Run: headless pygame with SDL's dummy video driver; simulated clock (each Clock.tick advances the game by its frame time, no real sleeping); random seed 0; keys injected as events and as key.get_pressed() state; no mouse input.
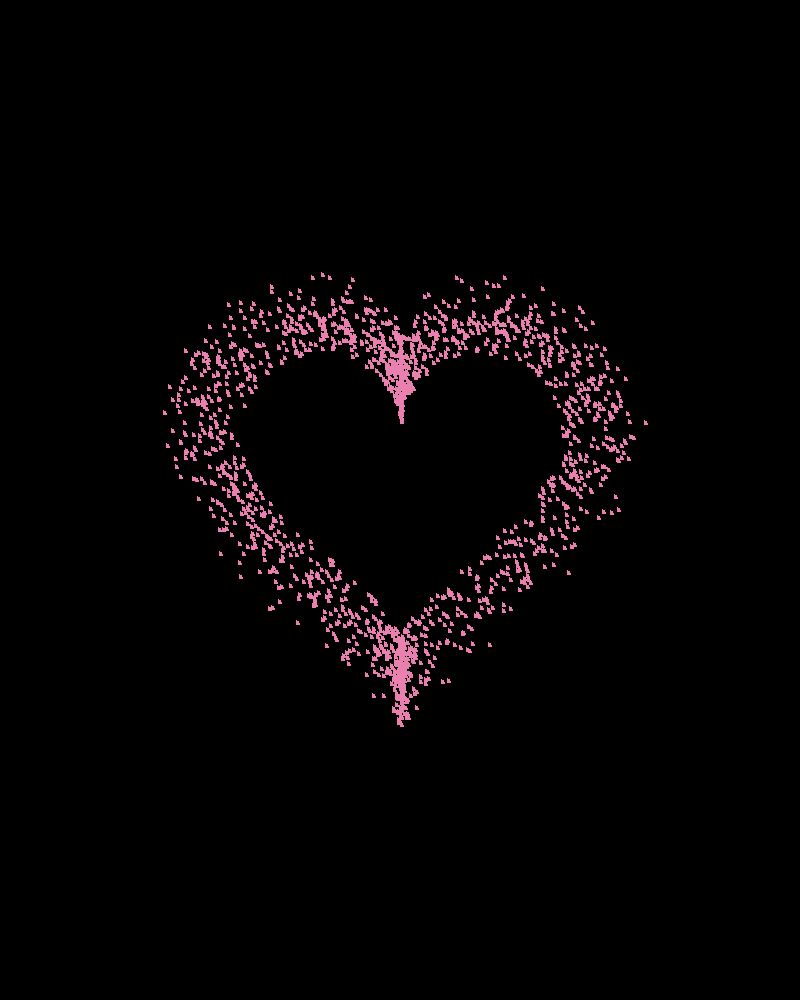
Frame 1 of 4 · flips 1–60 · no input
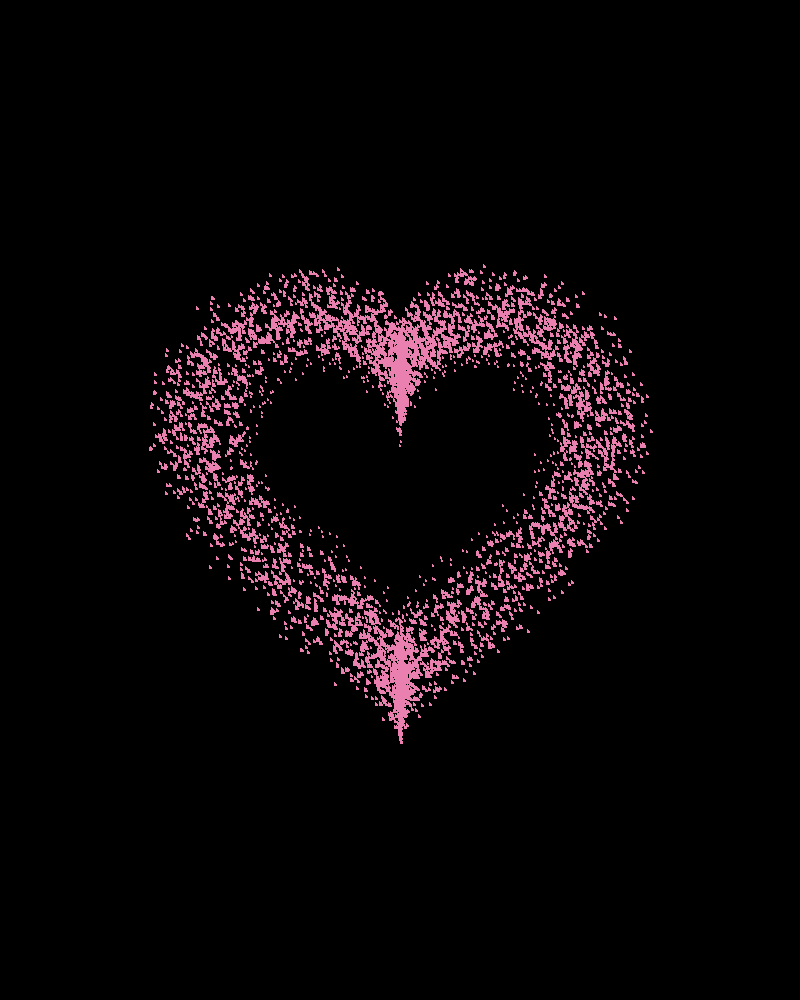
Frame 2 of 4 · flips 61–180 · tapped SPACE, RETURN · held RIGHT (→), D
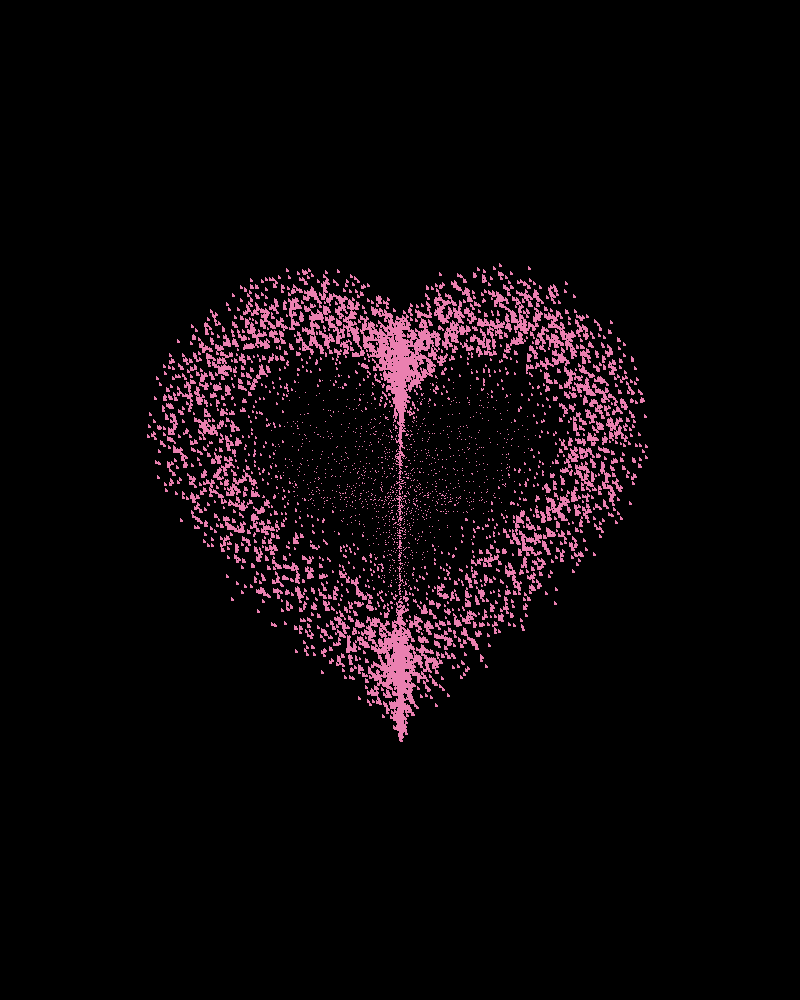
Frame 3 of 4 · flips 181–300 · held DOWN (↓), S
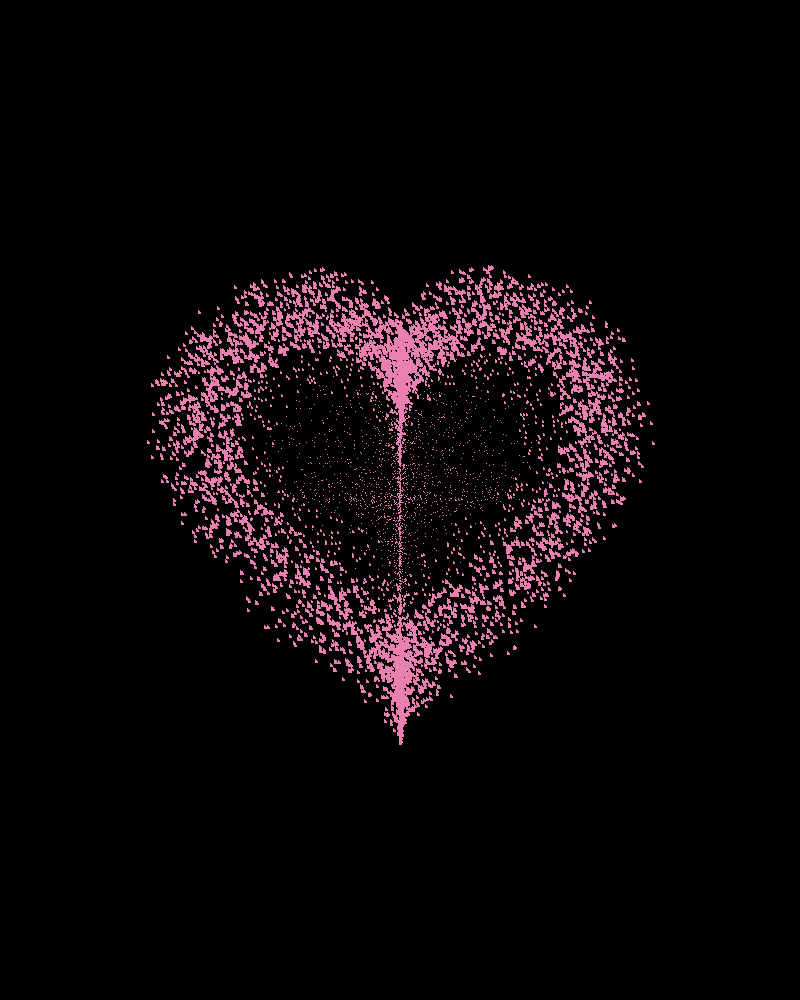
Frame 4 of 4 · flips 301–420 · held LEFT (←), A, UP (↑), W

The pygame program that drew these frames:

import pygame
import math
import random

pygame.init()

ANCHO_VENTANA = 800
ALTURA_VENTANA = 1000
COLOR_FONDO = (0, 0, 0)
TAMAÑO_PARTICULA = 10
DURACION_PARTICULA = 5
NUM_PARTICULAS = 10000

COLOR_PARTICULAS = [(234, 128, 176)]

screen = pygame.display.set_mode((ANCHO_VENTANA, ALTURA_VENTANA))
pygame.display.set_caption("Te quiero Rochita <3")

class Particle:
    def __init__(self):
        self.position = [0, 0]
        self.velocity = [0, 0]
        self.acceleration = [0, 0]
        self.age = 0
        self.color = (0, 0, 0)
        
    def initialize(self, x, y, dx, dy, color):
        self.position = [x, y]
        self.velocity = [dx, dy]
        self.acceleration = [dx*-0.75, dy*-0.75]
        self.age = 0
        self.color = color
        
    def update(self, delta_time):
        self.position[0] += self.velocity[0]*delta_time
        self.position[1] += self.velocity[1]*delta_time
        self.velocity[0] += self.acceleration[0]*delta_time
        self.velocity[1] += self.acceleration[1]*delta_time
        self.age += delta_time
        
    def draw(self, surface):
        size = TAMAÑO_PARTICULA * (1-self.age/DURACION_PARTICULA)
        alpha = int(255*(1-self.age/DURACION_PARTICULA))
        pygame.draw.circle(surface, self.color, (int(self.position[0]), int(self.position[1])), int(size/2), 0, alpha)
        
class ParticlePool:
    def __init__(self, length):
        self.particles = [Particle() for _ in range(length)]
        self.first_active = 0
        self.first_free = 0
        
    def add(self, x, y, dx, dy, color):
        self.particles[self.first_free].initialize(x, y, dx, dy, color)
        self.first_free = (self.first_free + 1) % len(self.particles)
        if self.first_active == self.first_free:
            self.first_active = (self.first_active + 1) % len(self.particles)
            
    def update(self, delta_time):
        if self.first_active < self.first_free:
            for i in range(self.first_active, self.first_free):
                self.particles[i].update(delta_time)
        if self.first_free < self.first_active:
            for i in range(self.first_active, len(self.particles)):
                self.particles[i].update(delta_time)
            for i in range(0, self.first_free):
                self.particles[i].update(delta_time)
                
    def draw(self, surface):
        for i in range(len(self.particles)):
            if self.first_active < self.first_free:
                if self.first_active <= i < self.first_free:
                    self.particles[i].draw(surface)
            elif self.first_free < self.first_active:
                if not (self.first_free <= i < self.first_active):
                    self.particles[i].draw(surface)
                    
def point_on_heart(t):
    x = 160 * math.pow(math.sin(t), 3)
    y = 130 * math.cos(t) - 50*math.cos(2*t) - 20*math.cos(3*t) - 10*math.cos(4*t) + 25
    return [x, y]

particles = ParticlePool(NUM_PARTICULAS)
particle_rate = NUM_PARTICULAS / DURACION_PARTICULA

running = True
clock = pygame.time.Clock()
time = None

while running:
    for event in pygame.event.get():
        if event.type == pygame.QUIT:
            running = False
            
    new_time = pygame.time.get_ticks() / 1000
    delta_time = new_time - (time or new_time)
    time = new_time
    
    screen.fill(COLOR_FONDO)
    
    amount = particle_rate * delta_time
    for _ in range(int(amount)):
        pos = point_on_heart(math.pi - 2 * math.pi * random.random())
        dir = [pos[0], -pos[1]]
        length = math.sqrt(dir[0] ** 2 + dir[1] ** 2)
        dir[0] = dir[0] * random.uniform(50, 150) / length
        dir[1] = dir[1] * random.uniform(50, 150) / length
        color = random.choice(COLOR_PARTICULAS)
        particles.add(ANCHO_VENTANA / 2 + pos[0], ALTURA_VENTANA / 2-pos[1], dir[0], dir[1], color)
    
    particles.update(delta_time)
    particles.draw(screen)
    
    pygame.display.flip()
    
    clock.tick(60)
    
pygame.quit()
